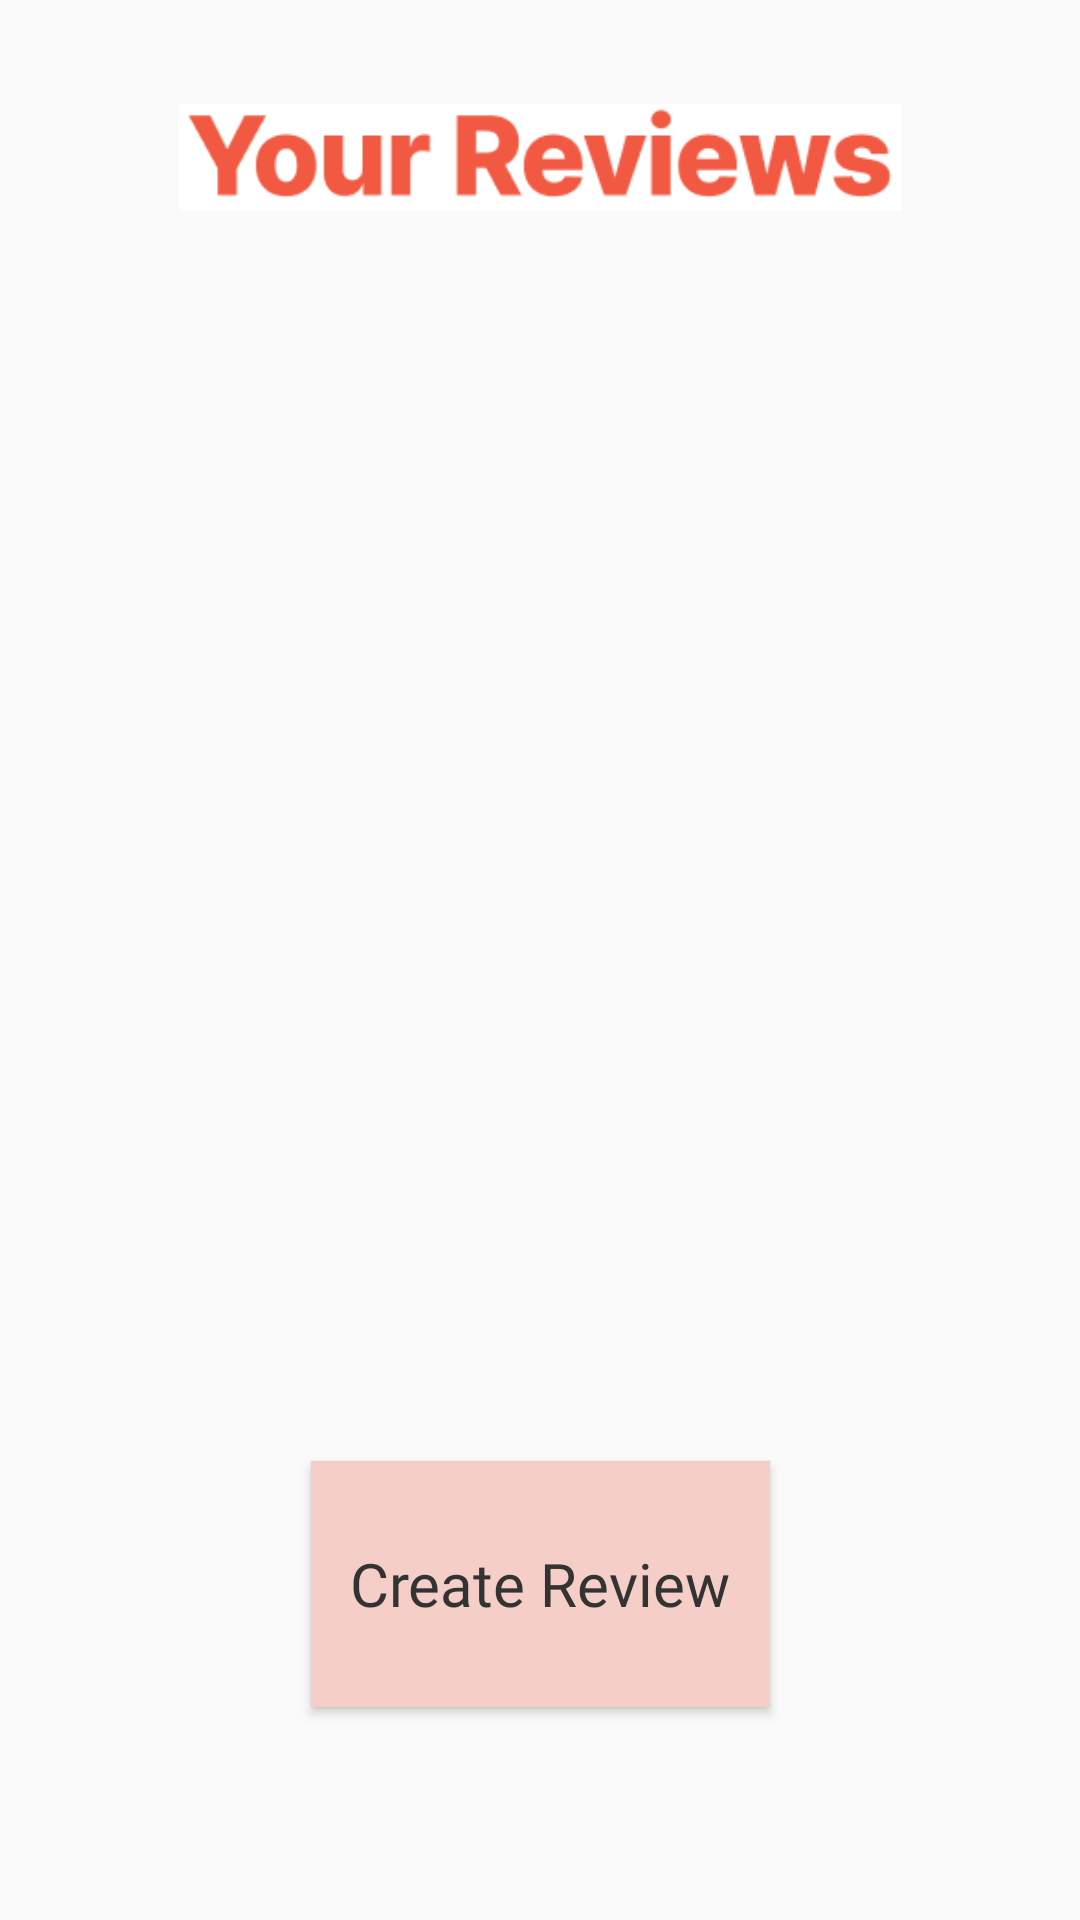

Android layout source for this screen:
<!-- AndroidManifest.xml: application theme Theme.SouffleTeamPrototype -->
<!-- res/layout/activity_review.xml -->
<?xml version="1.0" encoding="utf-8"?>
<androidx.constraintlayout.widget.ConstraintLayout xmlns:android="http://schemas.android.com/apk/res/android"
    xmlns:app="http://schemas.android.com/apk/res-auto"
    xmlns:tools="http://schemas.android.com/tools"
    android:id="@+id/main"
    android:layout_width="match_parent"
    android:layout_height="match_parent"
    tools:context=".Review">

    <ListView
        android:id="@+id/listViewReviews"
        android:layout_width="376dp"
        android:layout_height="417dp"
        android:divider="@android:color/darker_gray"
        android:dividerHeight="1dp"
        app:layout_constraintBottom_toBottomOf="parent"
        app:layout_constraintEnd_toEndOf="parent"
        app:layout_constraintStart_toStartOf="parent"
        app:layout_constraintTop_toTopOf="parent"
        app:layout_constraintVertical_bias="0.34" />

    <Button
        android:id="@+id/btnMoveToCreateReview"
        android:layout_width="153dp"
        android:layout_height="82dp"
        android:fontFamily="@font/inter_bold"
        android:text="Create Review"
        android:textAppearance="@style/TextAppearance.AppCompat.Body1"
        android:textSize="20sp"
        app:layout_constraintBottom_toBottomOf="parent"
        app:layout_constraintEnd_toEndOf="parent"
        app:layout_constraintStart_toStartOf="parent"
        app:layout_constraintTop_toTopOf="parent"
        app:layout_constraintVertical_bias="0.873" />

    <ImageView
        android:id="@+id/imageView14"
        android:layout_width="241dp"
        android:layout_height="41dp"
        android:layout_marginTop="32dp"
        app:layout_constraintBottom_toBottomOf="parent"
        app:layout_constraintEnd_toEndOf="parent"
        app:layout_constraintStart_toStartOf="parent"
        app:layout_constraintTop_toTopOf="parent"
        app:layout_constraintVertical_bias="0.0"
        app:srcCompat="@drawable/your_reviews" />

</androidx.constraintlayout.widget.ConstraintLayout>
<!-- resources referenced by this layout -->
<resources>
  <!-- drawable your_reviews: png bitmap (drawable, 5072 bytes) -->
  <style name="Theme.SouffleTeamPrototype" parent="Base.Theme.SouffleTeamPrototype" />
  <style name="Base.Theme.SouffleTeamPrototype" parent="Theme.AppCompat.DayNight.NoActionBar">
          
          <item name="buttonStyle">@style/RoundedButton</item>
          
      </style>
  <style name="RoundedButton" parent="Widget.AppCompat.Button">
          <item name="android:background">@color/Peach</item> 
          <item name="android:textColor">#333</item>
      </style>
  <color name="Peach">#F5CEC8</color>
</resources>
